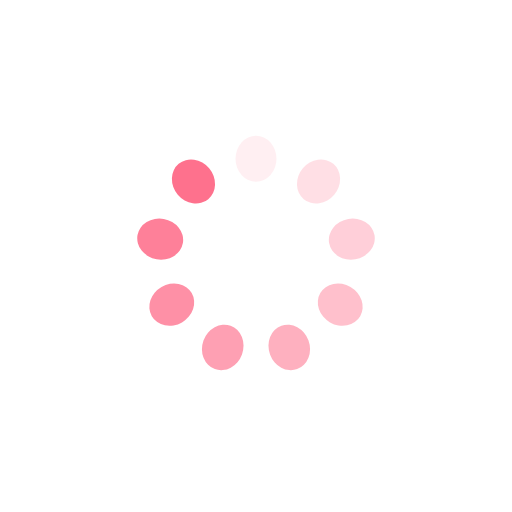
t = 0.00 s
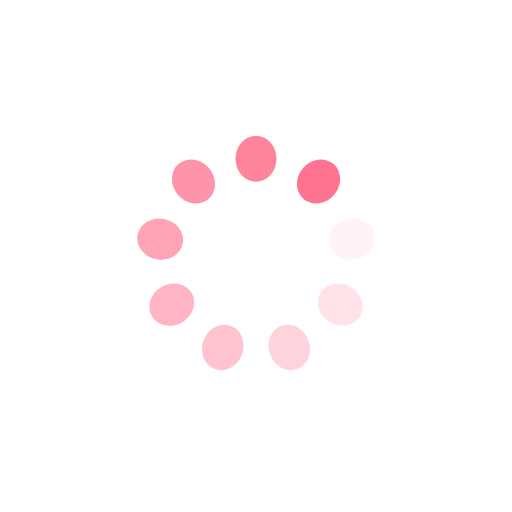
t = 0.45 s
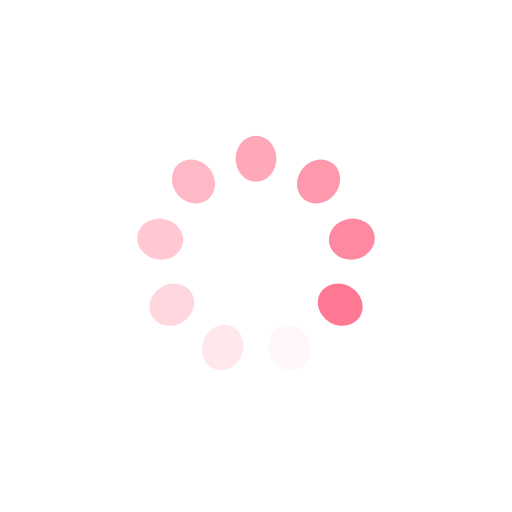
t = 0.89 s
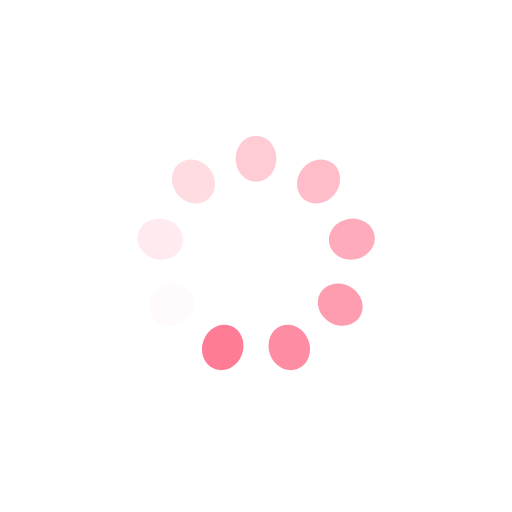
t = 1.34 s

The animated SVG that drew these frames (rendered in a browser with its animation timeline set to each time). Animation: 9 SMIL elements (animate=9); one cycle of 1.79 s, repeats indefinitely.

<svg xmlns="http://www.w3.org/2000/svg" viewBox="0 0 100 100" preserveAspectRatio="xMidYMid" width="224" height="224" style="shape-rendering: auto; display: block; background: rgb(255, 255, 255);" xmlns:xlink="http://www.w3.org/1999/xlink"><g><g transform="rotate(0 50 50)">
  <rect fill="#fe718d" height="9" width="8" ry="4.5" rx="4" y="26.5" x="46">
    <animate repeatCount="indefinite" begin="-1.587301587301587s" dur="1.7857142857142856s" keyTimes="0;1" values="1;0" attributeName="opacity"></animate>
  </rect>
</g><g transform="rotate(40 50 50)">
  <rect fill="#fe718d" height="9" width="8" ry="4.5" rx="4" y="26.5" x="46">
    <animate repeatCount="indefinite" begin="-1.3888888888888886s" dur="1.7857142857142856s" keyTimes="0;1" values="1;0" attributeName="opacity"></animate>
  </rect>
</g><g transform="rotate(80 50 50)">
  <rect fill="#fe718d" height="9" width="8" ry="4.5" rx="4" y="26.5" x="46">
    <animate repeatCount="indefinite" begin="-1.1904761904761902s" dur="1.7857142857142856s" keyTimes="0;1" values="1;0" attributeName="opacity"></animate>
  </rect>
</g><g transform="rotate(120 50 50)">
  <rect fill="#fe718d" height="9" width="8" ry="4.5" rx="4" y="26.5" x="46">
    <animate repeatCount="indefinite" begin="-0.9920634920634919s" dur="1.7857142857142856s" keyTimes="0;1" values="1;0" attributeName="opacity"></animate>
  </rect>
</g><g transform="rotate(160 50 50)">
  <rect fill="#fe718d" height="9" width="8" ry="4.5" rx="4" y="26.5" x="46">
    <animate repeatCount="indefinite" begin="-0.7936507936507935s" dur="1.7857142857142856s" keyTimes="0;1" values="1;0" attributeName="opacity"></animate>
  </rect>
</g><g transform="rotate(200 50 50)">
  <rect fill="#fe718d" height="9" width="8" ry="4.5" rx="4" y="26.5" x="46">
    <animate repeatCount="indefinite" begin="-0.5952380952380951s" dur="1.7857142857142856s" keyTimes="0;1" values="1;0" attributeName="opacity"></animate>
  </rect>
</g><g transform="rotate(240 50 50)">
  <rect fill="#fe718d" height="9" width="8" ry="4.5" rx="4" y="26.5" x="46">
    <animate repeatCount="indefinite" begin="-0.39682539682539675s" dur="1.7857142857142856s" keyTimes="0;1" values="1;0" attributeName="opacity"></animate>
  </rect>
</g><g transform="rotate(280 50 50)">
  <rect fill="#fe718d" height="9" width="8" ry="4.5" rx="4" y="26.5" x="46">
    <animate repeatCount="indefinite" begin="-0.19841269841269837s" dur="1.7857142857142856s" keyTimes="0;1" values="1;0" attributeName="opacity"></animate>
  </rect>
</g><g transform="rotate(320 50 50)">
  <rect fill="#fe718d" height="9" width="8" ry="4.5" rx="4" y="26.5" x="46">
    <animate repeatCount="indefinite" begin="0s" dur="1.7857142857142856s" keyTimes="0;1" values="1;0" attributeName="opacity"></animate>
  </rect>
</g><g></g></g><!-- [ldio] generated by https://loading.io --></svg>
